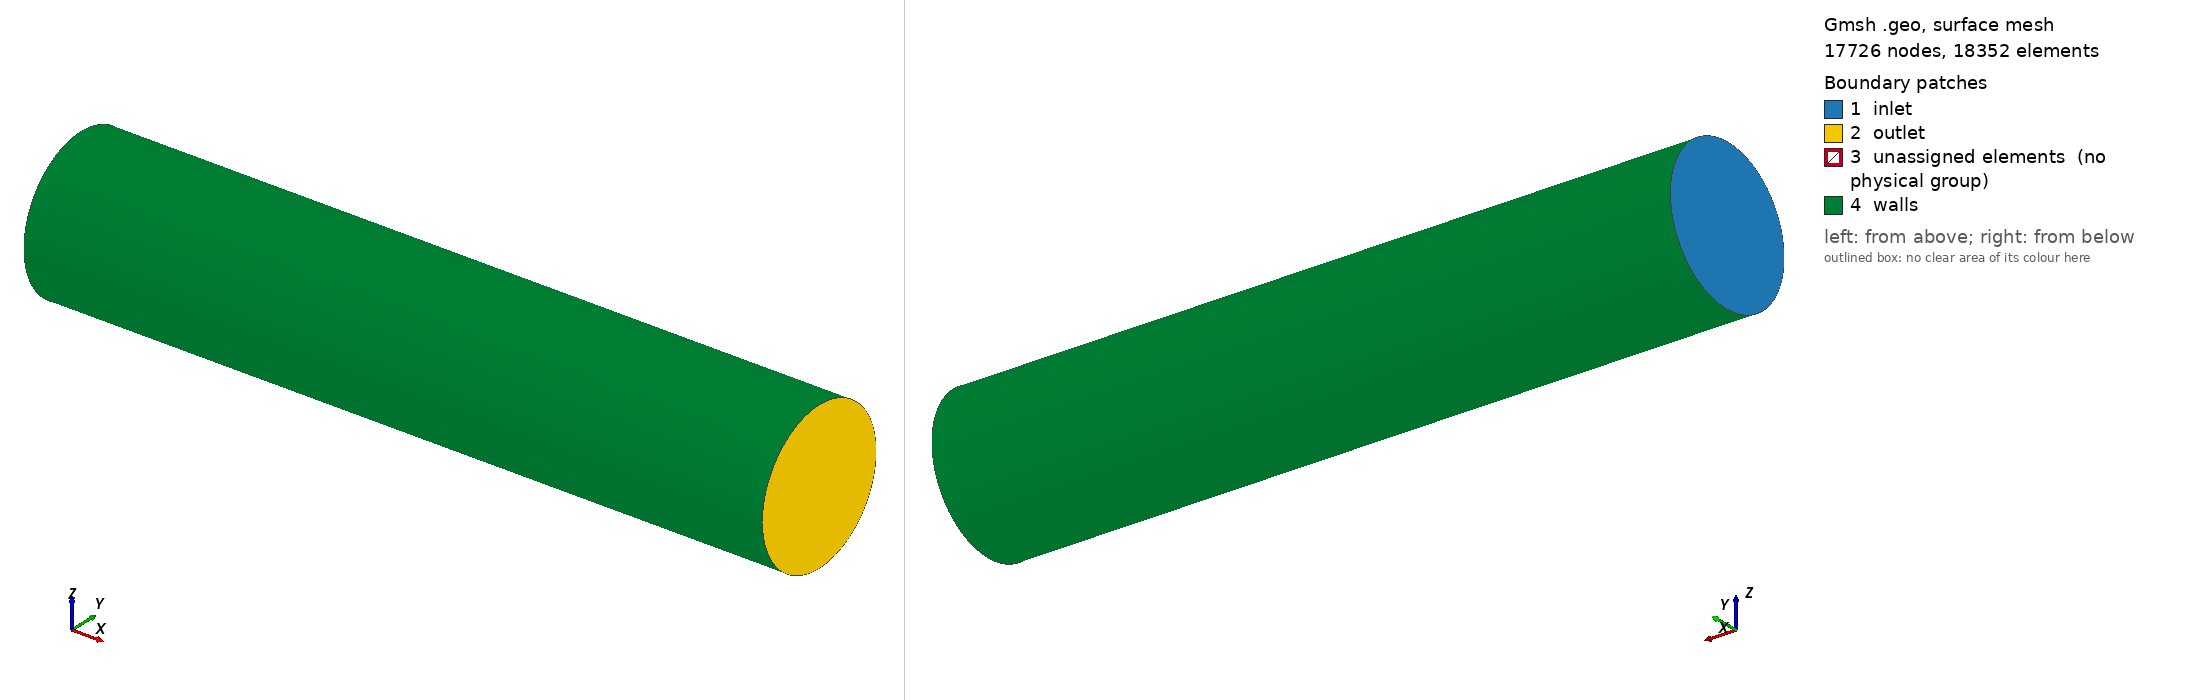

Gmsh geometry script, surface-meshed: 17726 nodes, 18352 surface elements. Boundary patches (legend numbers): 1 inlet, 2 outlet, 3 unassigned elements (no physical group), 4 walls. Left view from above one corner, right view from below the opposite corner. Legend entries are the model's physical surfaces; 'unassigned elements' are surfaces in no physical group. The drawing asked Gmsh for element sizes between 1% and 20% of the model's largest extent; the script's own settings can give other sizes.

=== tube.geo (drawn) ===
tube_length = 5; // [m]
D = 1;           // [m]

den1 = 15;
den2 = 20;
den3 = 30;

p0 = 0.5*D;
p1 = p0/Sqrt(2);
p2 = 0.5*p0;
h = p2/Sqrt(2);
delta = h*(1 - Tan(30*Pi/180));
p3 = p2 - delta/Sqrt(2);

Printf("%f %f %f %f", p0, p1, p2, p3);

Point(1)  = {0,  0,   0,  1.0};
Point(2)  = {0,  p2,  0,  1.0};
Point(3)  = {0,  p3,  p3, 1.0};
Point(4)  = {0,  0,   p2, 1.0};
Point(5)  = {0, -p3,  p3, 1.0};
Point(6)  = {0, -p2,  0,  1.0};
Point(7)  = {0, -p3, -p3, 1.0};
Point(8)  = {0,  0,  -p2, 1.0};
Point(9)  = {0,  p3, -p3, 1.0};
Point(10) = {0,  p0,  0,  1.0};
Point(11) = {0,  p1,  p1, 1.0};
Point(12) = {0,  0,   p0, 1.0};
Point(13) = {0, -p1,  p1, 1.0};
Point(14) = {0, -p0,  0,  1.0};
Point(15) = {0, -p1, -p1, 1.0};
Point(16) = {0,  0,  -p0, 1.0};
Point(17) = {0,  p1, -p1, 1.0};

Point(18) = {tube_length,  0,   0,  1.0};
Point(19) = {tube_length,  p2,  0,  1.0};
Point(20) = {tube_length,  p3,  p3, 1.0};
Point(21) = {tube_length,  0,   p2, 1.0};
Point(22) = {tube_length, -p3,  p3, 1.0};
Point(23) = {tube_length, -p2,  0,  1.0};
Point(24) = {tube_length, -p3, -p3, 1.0};
Point(25) = {tube_length,  0,  -p2, 1.0};
Point(26) = {tube_length,  p3, -p3, 1.0};
Point(27) = {tube_length,  p0,  0,  1.0};
Point(28) = {tube_length,  p1,  p1, 1.0};
Point(29) = {tube_length,  0,   p0, 1.0};
Point(30) = {tube_length, -p1,  p1, 1.0};
Point(31) = {tube_length, -p0,  0,  1.0};
Point(32) = {tube_length, -p1, -p1, 1.0};
Point(33) = {tube_length,  0,  -p0, 1.0};
Point(34) = {tube_length,  p1, -p1, 1.0};

Line(1) = {1, 8};
Line(2) = {1, 4};
Line(3) = {1, 2};
Line(4) = {1, 6};
Line(5) = {6, 7};
Line(6) = {7, 8};
Line(7) = {8, 9};
Line(8) = {9, 2};
Line(9) = {2, 3};
Line(10) = {3, 4};
Line(11) = {4, 5};
Line(12) = {5, 6};
Line(13) = {9, 17};
Line(14) = {2, 10};
Line(15) = {3, 11};
Line(16) = {4, 12};
Line(17) = {5, 13};
Line(18) = {6, 14};
Line(19) = {7, 15};
Line(20) = {8, 16};
Circle(21) = {16, 1, 17};
Circle(22) = {17, 1, 10};
Circle(23) = {10, 1, 11};
Circle(24) = {11, 1, 12};
Circle(25) = {12, 1, 13};
Circle(26) = {13, 1, 14};
Circle(27) = {14, 1, 15};
Circle(28) = {15, 1, 16};
Line(29) = {18, 19};
Line(30) = {18, 21};
Line(31) = {18, 23};
Line(32) = {18, 25};
Line(33) = {25, 26};
Line(34) = {26, 19};
Line(35) = {19, 20};
Line(36) = {20, 21};
Line(37) = {21, 22};
Line(38) = {22, 23};
Line(39) = {23, 24};
Line(40) = {24, 25};
Line(41) = {23, 31};
Line(42) = {22, 30};
Line(43) = {21, 29};
Line(44) = {20, 28};
Line(45) = {19, 27};
Line(46) = {26, 34};
Line(47) = {25, 33};
Line(48) = {24, 32};
Circle(49) = {33, 18, 34};
Circle(50) = {34, 18, 27};
Circle(51) = {27, 18, 28};
Circle(52) = {28, 18, 29};
Circle(53) = {29, 18, 30};
Circle(54) = {30, 18, 31};
Circle(55) = {31, 18, 32};
Circle(56) = {32, 18, 33};
Line(57) = {1, 18};
Line(58) = {26, 9};
Line(59) = {34, 17};
Line(60) = {19, 2};
Line(61) = {10, 27};
Line(62) = {20, 3};
Line(63) = {11, 28};
Line(64) = {4, 21};
Line(65) = {12, 29};
Line(66) = {22, 5};
Line(67) = {30, 13};
Line(68) = {6, 23};
Line(69) = {14, 31};
Line(70) = {24, 7};
Line(71) = {32, 15};
Line(72) = {25, 8};
Line(73) = {33, 16};
Line Loop(74) = {16, 25, -17, -11};
Ruled Surface(75) = {74};
Line Loop(76) = {17, 26, -18, -12};
Ruled Surface(77) = {76};
Line Loop(78) = {5, 19, -27, -18};
Ruled Surface(79) = {78};
Line Loop(80) = {6, 20, -28, -19};
Ruled Surface(81) = {80};
Line Loop(82) = {13, -21, -20, 7};
Ruled Surface(83) = {82};
Line Loop(84) = {22, -14, -8, 13};
Ruled Surface(85) = {84};
Line Loop(86) = {23, -15, -9, 14};
Ruled Surface(87) = {86};
Line Loop(88) = {15, 24, -16, -10};
Ruled Surface(89) = {88};
Line Loop(90) = {9, 10, -2, 3};
Ruled Surface(91) = {90};
Line Loop(92) = {8, -3, 1, 7};
Ruled Surface(93) = {92};
Line Loop(94) = {1, -6, -5, -4};
Ruled Surface(95) = {94};
Line Loop(96) = {2, 11, 12, -4};
Ruled Surface(97) = {96};
Line Loop(98) = {46, -49, -47, 33};
Ruled Surface(99) = {98};
Line Loop(100) = {50, -45, -34, 46};
Ruled Surface(101) = {100};
Line Loop(102) = {51, -44, -35, 45};
Ruled Surface(103) = {102};
Line Loop(104) = {44, 52, -43, -36};
Ruled Surface(105) = {104};
Line Loop(106) = {43, 53, -42, -37};
Ruled Surface(107) = {106};
Line Loop(108) = {42, 54, -41, -38};
Ruled Surface(109) = {108};
Line Loop(110) = {39, 48, -55, -41};
Ruled Surface(111) = {110};
Line Loop(112) = {40, 47, -56, -48};
Ruled Surface(113) = {112};
Line Loop(114) = {32, -40, -39, -31};
Ruled Surface(115) = {114};
Line Loop(116) = {30, 37, 38, -31};
Ruled Surface(117) = {116};
Line Loop(118) = {33, 34, -29, 32};
Ruled Surface(119) = {118};
Line Loop(120) = {29, 35, 36, -30};
Ruled Surface(121) = {120};
Line Loop(122) = {4, 68, -31, -57};
Ruled Surface(123) = {122};
Line Loop(124) = {57, 32, 72, -1};
Ruled Surface(125) = {124};
Line Loop(126) = {3, -60, -29, -57};
Ruled Surface(127) = {126};
Line Loop(128) = {57, 30, -64, -2};
Ruled Surface(129) = {128};
Line Loop(130) = {72, -6, -70, 40};
Ruled Surface(131) = {130};
Line Loop(132) = {39, 70, -5, 68};
Ruled Surface(133) = {132};
Line Loop(134) = {68, -38, 66, 12};
Ruled Surface(135) = {134};
Line Loop(136) = {37, 66, -11, 64};
Ruled Surface(137) = {136};
Line Loop(138) = {36, -64, -10, -62};
Ruled Surface(139) = {138};
Line Loop(140) = {60, 9, -62, -35};
Ruled Surface(141) = {140};
Line Loop(142) = {60, -8, -58, 34};
Ruled Surface(143) = {142};
Line Loop(144) = {7, -58, -33, 72};
Ruled Surface(145) = {144};
Line Loop(146) = {46, 59, -13, -58};
Ruled Surface(147) = {146};
Line Loop(148) = {45, -61, -14, -60};
Ruled Surface(149) = {148};
Line Loop(150) = {44, -63, -15, -62};
Ruled Surface(151) = {150};
Line Loop(152) = {64, 43, -65, -16};
Ruled Surface(153) = {152};
Line Loop(154) = {66, 17, -67, -42};
Ruled Surface(155) = {154};
Line Loop(156) = {68, 41, -69, -18};
Ruled Surface(157) = {156};
Line Loop(158) = {70, 19, -71, -48};
Ruled Surface(159) = {158};
Line Loop(160) = {72, 20, -73, -47};
Ruled Surface(161) = {160};
Line Loop(162) = {49, 59, -21, -73};
Ruled Surface(163) = {162};
Line Loop(164) = {56, 73, -28, -71};
Ruled Surface(165) = {164};
Line Loop(166) = {55, 71, -27, 69};
Ruled Surface(167) = {166};
Line Loop(168) = {54, -69, -26, -67};
Ruled Surface(169) = {168};
Line Loop(170) = {53, 67, -25, 65};
Ruled Surface(171) = {170};
Line Loop(172) = {63, 52, -65, -24};
Ruled Surface(173) = {172};
Line Loop(174) = {61, 51, -63, -23};
Ruled Surface(175) = {174};
Line Loop(176) = {22, 61, -50, 59};
Ruled Surface(177) = {176};
Surface Loop(178) = {135, 77, 169, 109, 157, 155};
Volume(179) = {178};
Surface Loop(180) = {137, 155, 171, 107, 75, 153};
Volume(181) = {180};
Surface Loop(182) = {139, 153, 173, 105, 89, 151};
Volume(183) = {182};
Surface Loop(184) = {151, 175, 103, 87, 141, 149};
Volume(185) = {184};
Surface Loop(186) = {149, 143, 101, 177, 85, 147};
Volume(187) = {186};
Surface Loop(188) = {145, 147, 163, 99, 83, 161};
Volume(189) = {188};
Surface Loop(190) = {131, 161, 165, 113, 81, 159};
Volume(191) = {190};
Surface Loop(192) = {79, 167, 111, 133, 159, 157};
Volume(193) = {192};
Surface Loop(194) = {117, 129, 97, 135, 137, 123};
Volume(195) = {194};
Surface Loop(196) = {123, 125, 131, 133, 95, 115};
Volume(197) = {196};
Surface Loop(198) = {125, 119, 93, 143, 145, 127};
Volume(199) = {198};
Surface Loop(200) = {129, 139, 121, 127, 91, 141};
Volume(201) = {200};

Physical Surface("inlet") = {85, 87, 89, 75, 77, 79, 81, 83, 93, 95, 97, 91};
Physical Surface("outlet") = {109, 107, 105, 103, 101, 99, 113, 111, 117, 121, 119, 115};
Physical Surface("walls") = {169, 171, 173, 175, 177, 163, 165, 167};
Physical Volume("tube") = {189, 199, 187, 185, 201, 183, 181, 195, 179, 197, 191, 193};

Transfinite Line {71, 73, 59, 61, 63, 65, 67, 69} = den3;
Transfinite Line {60, 62, 64, 66, 68, 70, 72, 58, 57} = den3;

Transfinite Line {29, 30, 31, 32, 33, 34, 35, 36, 37, 38, 39, 40} = den1;
Transfinite Line {49, 50, 51, 52, 53, 54, 55, 56} = den1;

Transfinite Line {1, 2, 3, 4, 5, 6, 7, 8, 9, 10, 11, 12} = den1;
Transfinite Line {21, 22, 23, 24, 25, 26, 27, 28} = den1;

Transfinite Line {13, 14, 15, 16, 17, 18, 19, 20} = den2 Using Progression 0.95;
Transfinite Line {41, 42, 43, 44, 45, 46, 47, 48} = den2 Using Progression 0.95;

Transfinite Surface "*";
Recombine Surface "*";

Transfinite Volume "*";

// Mesh 3;
// Save "tube.msh";
